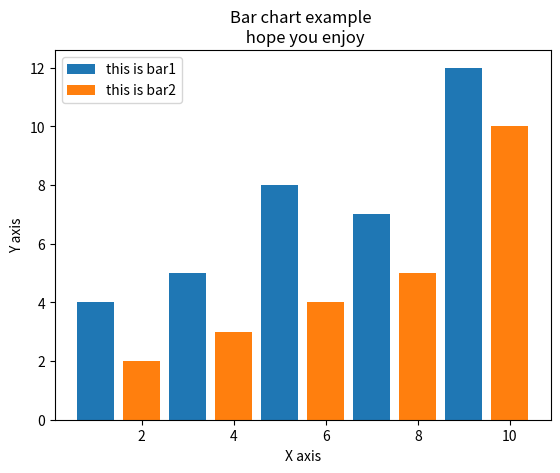

Python code for this plot:
import matplotlib.pyplot as pyplot

x1=[1,3,5,7,9]
y1=[4,5,8,7,12]
pyplot.bar(x1,y1,label='this is bar1')
x2=[2,4,6,8,10]
y2=[2,3,4,5,10]
pyplot.bar(x2,y2,label='this is bar2')

pyplot.xlabel('X axis')
pyplot.ylabel('Y axis')
pyplot.title('Bar chart example \n hope you enjoy')
pyplot.legend()
pyplot.show()

